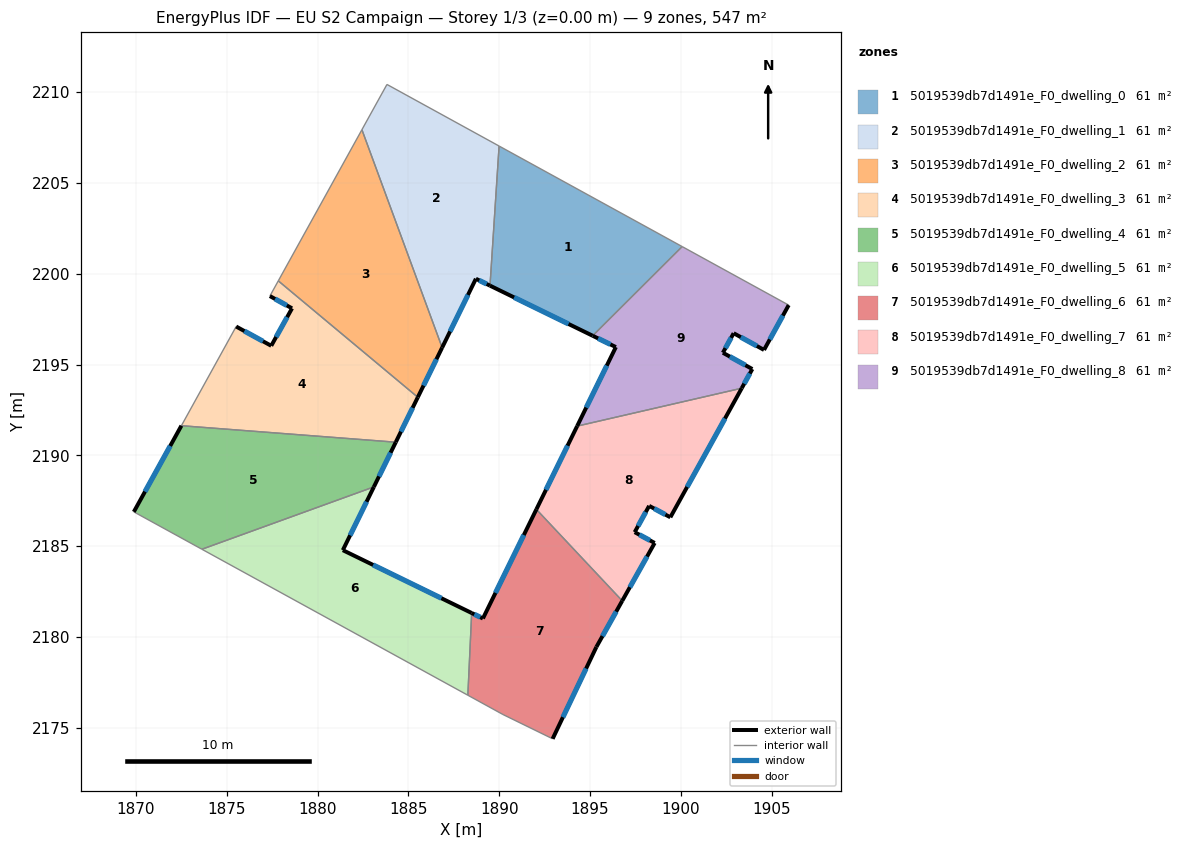
=== STOREY PLAN SPEC (per zone: floor XY polygon, exterior-wall plan segments, windows/doors) ===
zone 1: 5019539db7d1491e_F0_dwelling_0  (60.8 m²)
  floor: (1900.07, 2201.50) (1895.14, 2196.59) (1889.49, 2199.34) (1889.99, 2207.03)
  exterior wall: (1889.49, 2199.34) – (1895.14, 2196.59)  [6.3 m]
    window: (1890.82, 2198.70) – (1893.81, 2197.23)  [5.3 m²]
  interior walls: 3
zone 2: 5019539db7d1491e_F0_dwelling_1  (60.8 m²)
  floor: (1889.99, 2207.03) (1889.49, 2199.34) (1888.71, 2199.72) (1886.85, 2195.93) (1882.44, 2207.93) (1883.82, 2210.42)
  exterior wall: (1888.71, 2199.72) – (1889.49, 2199.34)  [0.9 m]
    window: (1888.90, 2199.64) – (1889.31, 2199.43)  [0.7 m²]
  exterior wall: (1886.85, 2195.93) – (1888.71, 2199.72)  [4.2 m]
    window: (1887.29, 2196.82) – (1888.28, 2198.83)  [3.6 m²]
  interior walls: 4
zone 3: 5019539db7d1491e_F0_dwelling_2  (60.8 m²)
  floor: (1882.44, 2207.93) (1886.85, 2195.93) (1885.52, 2193.20) (1877.84, 2199.61)
  exterior wall: (1885.52, 2193.20) – (1886.85, 2195.93)  [3.0 m]
    window: (1885.83, 2193.84) – (1886.54, 2195.29)  [2.6 m²]
  interior walls: 3
zone 4: 5019539db7d1491e_F0_dwelling_3  (60.8 m²)
  floor: (1885.52, 2193.20) (1884.30, 2190.73) (1872.50, 2191.63) (1875.52, 2197.09) (1877.45, 2196.03) (1878.59, 2198.10) (1877.37, 2198.77) (1877.84, 2199.61)
  exterior wall: (1878.59, 2198.10) – (1877.45, 2196.03)  [2.4 m]
    window: (1878.32, 2197.61) – (1877.72, 2196.52)  [2.0 m²]
  exterior wall: (1877.37, 2198.77) – (1878.59, 2198.10)  [1.4 m]
    window: (1877.66, 2198.61) – (1878.30, 2198.25)  [1.2 m²]
  exterior wall: (1884.30, 2190.73) – (1885.52, 2193.20)  [2.8 m]
    window: (1884.59, 2191.31) – (1885.23, 2192.62)  [2.3 m²]
  exterior wall: (1877.45, 2196.03) – (1875.52, 2197.09)  [2.2 m]
    window: (1876.99, 2196.28) – (1875.97, 2196.85)  [1.9 m²]
  interior walls: 4
zone 5: 5019539db7d1491e_F0_dwelling_4  (60.8 m²)
  floor: (1884.30, 2190.73) (1883.10, 2188.27) (1873.63, 2184.83) (1869.88, 2186.89) (1872.50, 2191.63)
  exterior wall: (1883.10, 2188.27) – (1884.30, 2190.73)  [2.7 m]
    window: (1883.38, 2188.84) – (1884.02, 2190.15)  [2.3 m²]
  exterior wall: (1872.50, 2191.63) – (1869.88, 2186.89)  [5.4 m]
    window: (1871.89, 2190.52) – (1870.50, 2188.01)  [4.6 m²]
  interior walls: 3
zone 6: 5019539db7d1491e_F0_dwelling_5  (60.8 m²)
  floor: (1883.10, 2188.27) (1881.39, 2184.78) (1888.48, 2181.32) (1888.27, 2176.80) (1873.63, 2184.83)
  exterior wall: (1881.39, 2184.78) – (1883.10, 2188.27)  [3.9 m]
    window: (1881.79, 2185.60) – (1882.69, 2187.45)  [3.3 m²]
  exterior wall: (1888.48, 2181.32) – (1881.39, 2184.78)  [7.9 m]
    window: (1886.82, 2182.14) – (1883.05, 2183.97)  [6.7 m²]
  interior walls: 3
zone 7: 5019539db7d1491e_F0_dwelling_6  (60.8 m²)
  floor: (1892.04, 2187.03) (1896.77, 2182.00) (1895.35, 2179.46) (1892.94, 2174.40) (1890.21, 2175.74) (1888.27, 2176.80) (1888.48, 2181.32) (1889.10, 2181.02)
  exterior wall: (1889.10, 2181.02) – (1888.48, 2181.32)  [0.7 m]
    window: (1888.95, 2181.09) – (1888.63, 2181.25)  [0.6 m²]
  exterior wall: (1892.04, 2187.03) – (1889.10, 2181.02)  [6.7 m]
    window: (1891.35, 2185.62) – (1889.79, 2182.43)  [5.6 m²]
  exterior wall: (1895.35, 2179.46) – (1896.77, 2182.00)  [2.9 m]
    window: (1895.68, 2180.05) – (1896.43, 2181.40)  [2.5 m²]
  exterior wall: (1892.94, 2174.40) – (1895.35, 2179.46)  [5.6 m]
    window: (1893.50, 2175.59) – (1894.78, 2178.27)  [4.7 m²]
  interior walls: 4
zone 8: 5019539db7d1491e_F0_dwelling_7  (60.8 m²)
  floor: (1903.35, 2193.70) (1899.42, 2186.59) (1898.25, 2187.22) (1897.45, 2185.77) (1898.55, 2185.18) (1896.77, 2182.00) (1892.04, 2187.03) (1894.29, 2191.61)
  exterior wall: (1897.45, 2185.77) – (1898.25, 2187.22)  [1.7 m]
    window: (1897.64, 2186.11) – (1898.06, 2186.88)  [1.4 m²]
  exterior wall: (1898.55, 2185.18) – (1897.45, 2185.77)  [1.3 m]
    window: (1898.30, 2185.32) – (1897.71, 2185.63)  [1.1 m²]
  exterior wall: (1896.77, 2182.00) – (1898.55, 2185.18)  [3.7 m]
    window: (1897.19, 2182.74) – (1898.13, 2184.43)  [3.1 m²]
  exterior wall: (1894.29, 2191.61) – (1892.04, 2187.03)  [5.1 m]
    window: (1893.76, 2190.54) – (1892.57, 2188.11)  [4.3 m²]
  exterior wall: (1899.42, 2186.59) – (1903.35, 2193.70)  [8.1 m]
    window: (1900.34, 2188.26) – (1902.42, 2192.03)  [6.9 m²]
  exterior wall: (1898.25, 2187.22) – (1899.42, 2186.59)  [1.3 m]
    window: (1898.53, 2187.07) – (1899.14, 2186.74)  [1.1 m²]
  interior walls: 2
zone 9: 5019539db7d1491e_F0_dwelling_8  (60.8 m²)
  floor: (1905.93, 2198.27) (1904.57, 2195.81) (1902.90, 2196.73) (1902.31, 2195.65) (1903.93, 2194.75) (1903.35, 2193.70) (1894.29, 2191.61) (1896.42, 2195.96) (1895.14, 2196.59) (1900.07, 2201.50)
  exterior wall: (1903.35, 2193.70) – (1903.93, 2194.75)  [1.2 m]
    window: (1903.48, 2193.95) – (1903.79, 2194.51)  [1.0 m²]
  exterior wall: (1896.42, 2195.96) – (1894.29, 2191.61)  [4.8 m]
    window: (1895.92, 2194.94) – (1894.79, 2192.63)  [4.1 m²]
  exterior wall: (1895.14, 2196.59) – (1896.42, 2195.96)  [1.4 m]
    window: (1895.44, 2196.44) – (1896.12, 2196.11)  [1.2 m²]
  exterior wall: (1904.57, 2195.81) – (1905.93, 2198.27)  [2.8 m]
    window: (1904.89, 2196.39) – (1905.61, 2197.69)  [2.4 m²]
  exterior wall: (1902.90, 2196.73) – (1904.57, 2195.81)  [1.9 m]
    window: (1903.29, 2196.51) – (1904.18, 2196.02)  [1.6 m²]
  exterior wall: (1902.31, 2195.65) – (1902.90, 2196.73)  [1.2 m]
    window: (1902.45, 2195.90) – (1902.76, 2196.47)  [1.0 m²]
  exterior wall: (1903.93, 2194.75) – (1902.31, 2195.65)  [1.9 m]
    window: (1903.55, 2194.96) – (1902.69, 2195.44)  [1.6 m²]
  interior walls: 3

=== DERIVED (storey summary) ===
Building: EU S2 Campaign
Storey: 1 of 3  (floor level z = 0.00 m)
Storey gross floor area: 547.0 m²
Zones on this storey: 9
  - 5019539db7d1491e_F0_dwelling_0: floor 60.8 m²; exterior wall 6.3 m (18.9 m²); 1 window(s) 5.3 m²; WWR 28.1%
  - 5019539db7d1491e_F0_dwelling_1: floor 60.8 m²; exterior wall 5.1 m (15.3 m²); 2 window(s) 4.3 m²; WWR 28.1%
  - 5019539db7d1491e_F0_dwelling_2: floor 60.8 m²; exterior wall 3.0 m (9.1 m²); 1 window(s) 2.6 m²; WWR 28.1%
  - 5019539db7d1491e_F0_dwelling_3: floor 60.8 m²; exterior wall 8.7 m (26.1 m²); 4 window(s) 7.4 m²; WWR 28.1%
  - 5019539db7d1491e_F0_dwelling_4: floor 60.8 m²; exterior wall 8.2 m (24.5 m²); 2 window(s) 6.9 m²; WWR 28.1%
  - 5019539db7d1491e_F0_dwelling_5: floor 60.8 m²; exterior wall 11.8 m (35.3 m²); 2 window(s) 9.9 m²; WWR 28.1%
  - 5019539db7d1491e_F0_dwelling_6: floor 60.8 m²; exterior wall 15.9 m (47.7 m²); 4 window(s) 13.4 m²; WWR 28.1%
  - 5019539db7d1491e_F0_dwelling_7: floor 60.8 m²; exterior wall 21.1 m (63.3 m²); 6 window(s) 17.8 m²; WWR 28.1%
  - 5019539db7d1491e_F0_dwelling_8: floor 60.8 m²; exterior wall 15.3 m (45.8 m²); 7 window(s) 12.9 m²; WWR 28.1%
Zone adjacency (shared interzone walls):
  - 5019539db7d1491e_F0_dwelling_0 ↔ 5019539db7d1491e_F0_dwelling_1
  - 5019539db7d1491e_F0_dwelling_0 ↔ 5019539db7d1491e_F0_dwelling_8
  - 5019539db7d1491e_F0_dwelling_1 ↔ 5019539db7d1491e_F0_dwelling_2
  - 5019539db7d1491e_F0_dwelling_2 ↔ 5019539db7d1491e_F0_dwelling_3
  - 5019539db7d1491e_F0_dwelling_3 ↔ 5019539db7d1491e_F0_dwelling_4
  - 5019539db7d1491e_F0_dwelling_4 ↔ 5019539db7d1491e_F0_dwelling_5
  - 5019539db7d1491e_F0_dwelling_5 ↔ 5019539db7d1491e_F0_dwelling_6
  - 5019539db7d1491e_F0_dwelling_6 ↔ 5019539db7d1491e_F0_dwelling_7
  - 5019539db7d1491e_F0_dwelling_7 ↔ 5019539db7d1491e_F0_dwelling_8